Run: headless pygame with SDL's dummy video driver; simulated clock (each Clock.tick advances the game by its frame time, no real sleeping); random seed 0; keys injected as events and as key.get_pressed() state; mouse plan: one left click at the window centre at the start of phase 2, then a move to the lower-right quarter at the start of phase 3.
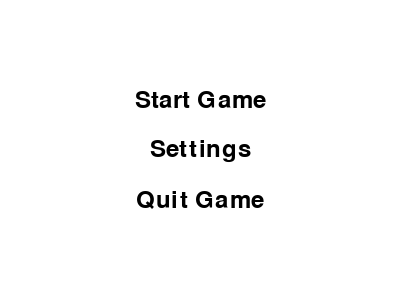
Frame 1 of 4 · flips 1–60 · no input
Frame 2 of 4 · flips 61–180 · clicked the window centre · tapped SPACE, RETURN · held RIGHT (→), D · screen unchanged from frame 1, image omitted
Frame 3 of 4 · flips 181–300 · moved the mouse to the lower-right quarter · held DOWN (↓), S · screen unchanged from frame 2, image omitted
Frame 4 of 4 · flips 301–420 · held LEFT (←), A, UP (↑), W · screen unchanged from frame 3, image omitted

The pygame program that drew these frames:

# -*- coding: utf-8 -*-
# Auther : ZhangYiLong
# Mail : 503302425@qq.com
# Date : 2023/2/10 17:20
# File : 菜单.py
import pygame

pygame.init()

# Set screen size and title
screen = pygame.display.set_mode((400, 300))
pygame.display.set_caption("Game Menu")

# Define colors
WHITE = (255, 255, 255)
BLACK = (0, 0, 0)

# Load font
font = pygame.font.Font(None, 36)

# Render text for buttons
start_text = font.render("Start Game", True, BLACK)
settings_text = font.render("Settings", True, BLACK)
quit_text = font.render("Quit Game", True, BLACK)

# Get rectangles for buttons
start_rect = start_text.get_rect()
settings_rect = settings_text.get_rect()
quit_rect = quit_text.get_rect()

# Position buttons
start_rect.center = (200, 100)
settings_rect.center = (200, 150)
quit_rect.center = (200, 200)

running = True
while running:
    # Handle events
    for event in pygame.event.get():
        if event.type == pygame.QUIT:
            running = False
        if event.type == pygame.MOUSEBUTTONUP:
            # Get mouse position
            pos = pygame.mouse.get_pos()
            # Check if start button was clicked
            if start_rect.collidepoint(pos):
                print("Start Game")
            # Check if settings button was clicked
            if settings_rect.collidepoint(pos):
                print("Settings")
            # Check if quit button was clicked
            if quit_rect.collidepoint(pos):
                running = False

    # Clear screen
    screen.fill(WHITE)

    # Draw buttons
    screen.blit(start_text, start_rect)
    screen.blit(settings_text, settings_rect)
    screen.blit(quit_text, quit_rect)

    pygame.display.update()

pygame.quit()
